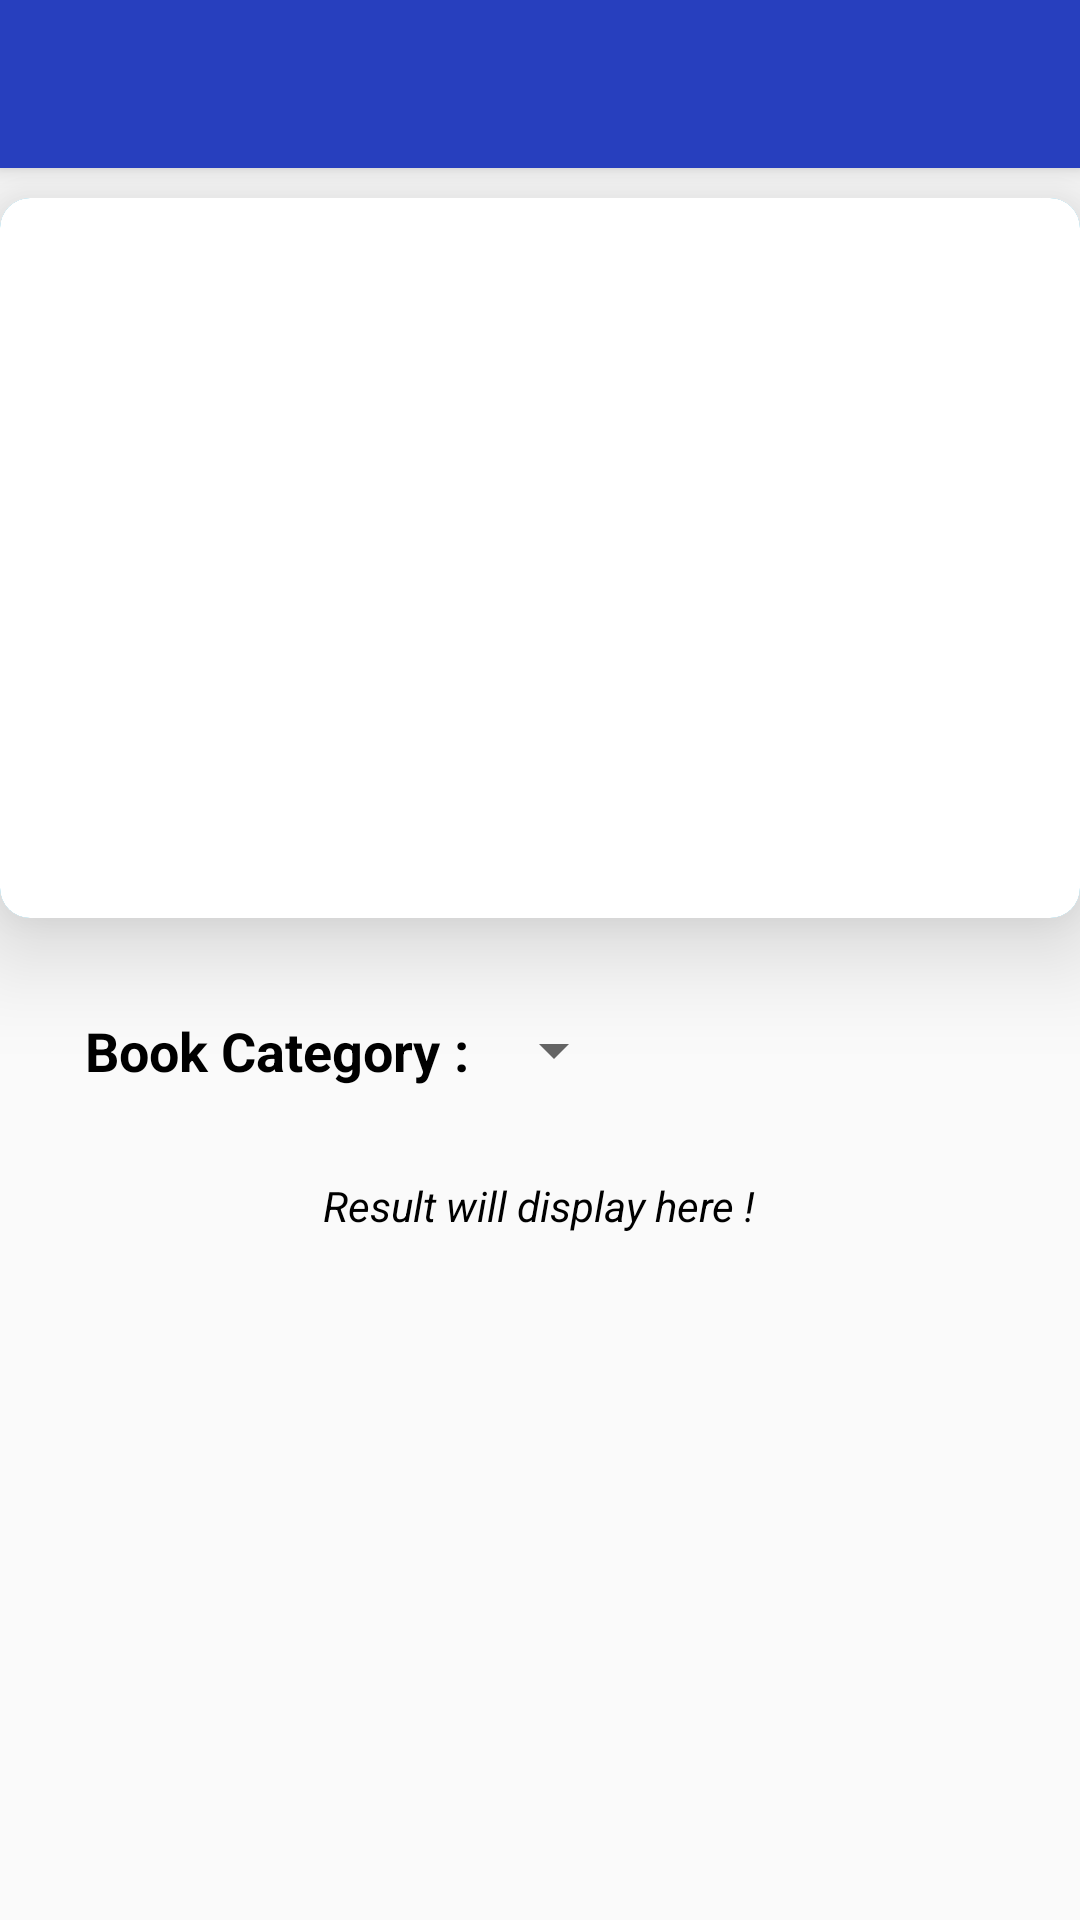

Layout XML and referenced resources for this Android screen:
<!-- AndroidManifest.xml: application theme AppTheme -->
<!-- res/layout/activity_librairian.xml -->
<?xml version="1.0" encoding="utf-8"?>
<androidx.coordinatorlayout.widget.CoordinatorLayout
    xmlns:android="http://schemas.android.com/apk/res/android"
    xmlns:app="http://schemas.android.com/apk/res-auto"
    xmlns:tools="http://schemas.android.com/tools"
    android:layout_width="match_parent"
    android:layout_height="match_parent"
    tools:context=".LibrarianHomeActivity">

    <com.google.android.material.appbar.AppBarLayout
        android:layout_width="match_parent"
        android:layout_height="wrap_content"
        android:background="@color/purple"
        android:theme="@style/AppTheme.AppBarOverlay">

        <androidx.appcompat.widget.Toolbar
            android:id="@+id/toolbar"
            android:layout_width="match_parent"
            android:layout_height="?attr/actionBarSize"
            app:theme="@style/ToolbarColoredBackArrow"
            app:popupTheme="@style/AppTheme.PopupOverlay"
            app:titleTextColor="@color/white">
            <ImageView
                android:id="@+id/logout_icon"
                android:layout_width="30dp"
                android:layout_height="30dp"
                android:layout_gravity="center|end"
                android:layout_marginRight="10dp"
                android:src="@drawable/ic_logout_icon_24dp"/>

        </androidx.appcompat.widget.Toolbar>

    </com.google.android.material.appbar.AppBarLayout>


    <include layout="@layout/librarian_homepage" />

</androidx.coordinatorlayout.widget.CoordinatorLayout>
<!-- res/layout/librarian_homepage.xml (included above) -->
<RelativeLayout xmlns:android="http://schemas.android.com/apk/res/android"
    xmlns:tools="http://schemas.android.com/tools"
    xmlns:app="http://schemas.android.com/apk/res-auto"
    android:layout_width="match_parent"
    android:layout_height="match_parent"
    app:layout_behavior="@string/appbar_scrolling_view_behavior"
    android:background="@drawable/bg"
    tools:showIn="@layout/activity_librairian">

    <androidx.cardview.widget.CardView
        android:id="@+id/card"
        android:foreground="?attr/selectableItemBackground"
        android:layout_width="match_parent"
        android:layout_height="240dp"
        app:cardBackgroundColor="@android:color/holo_blue_dark"
        android:layout_alignParentTop="true"
        app:cardCornerRadius="10dp"
        app:cardElevation="20dp"
        android:layout_marginBottom="20dp"
        android:layout_marginTop="10dp"
        android:layout_gravity="center"
        android:layout_weight="3">

        <LinearLayout
            android:layout_width="match_parent"
            android:layout_height="match_parent"
            android:orientation="vertical"
            android:gravity="center"
            android:background="@android:color/white">

            <androidx.viewpager.widget.ViewPager
                android:id="@+id/view_pager_slider"
                android:layout_width="match_parent"
                android:layout_height="200dp"
                android:layout_gravity="center"
                android:layout_marginLeft="10sp"
                android:layout_marginRight="10sp"
                android:layout_marginTop="10sp"
                />
            <LinearLayout
                android:id="@+id/layoutDots"
                android:layout_width="120dp"
                android:layout_height="30dp"
                android:orientation="horizontal"
                android:gravity="center">
            </LinearLayout>
        </LinearLayout>

    </androidx.cardview.widget.CardView>

    <GridLayout
        android:id="@+id/grid"
        android:layout_width="match_parent"
        android:layout_height="wrap_content"
        android:layout_below="@+id/card"
        android:layout_centerHorizontal="true"
        android:rowCount="1"
        android:columnCount="3"
        android:paddingLeft="24dp"
        android:paddingRight="24dp"
        android:paddingTop="12dp"
        android:paddingBottom="12dp">

        <TextView
            android:layout_width="wrap_content"
            android:layout_height="wrap_content"
            android:text=" Book Category"
            android:textColor="@android:color/black"
            android:textSize="18sp"
            android:textStyle="bold"
            android:layout_row="0"
            android:layout_column="0"/>

        <TextView
            android:layout_width="wrap_content"
            android:layout_height="wrap_content"
            android:text=" : "
            android:textColor="@android:color/black"
            android:textSize="18sp"
            android:textStyle="bold"
            android:layout_row="0"
            android:layout_column="1"/>

        <Spinner
            android:id="@+id/category"
            android:layout_width="wrap_content"
            android:layout_height="wrap_content"
            android:textColor="@android:color/black"
            android:textSize="18sp"
            android:layout_row="0"
            android:layout_column="2"/>
    </GridLayout>
    <TextView
        android:id="@+id/text_res"
        android:layout_width="wrap_content"
        android:layout_height="wrap_content"
        android:layout_below="@+id/grid"
        android:text="Result will display here !"
        android:textColor="@android:color/black"
        android:textStyle="italic"
        android:layout_centerVertical="true"
        android:layout_marginTop="18dp"
        android:layout_centerHorizontal="true"/>
    <ListView
        android:id="@+id/res_list"
        android:layout_width="match_parent"
        android:layout_height="match_parent"
        android:layout_below="@+id/grid"
        android:layout_marginTop="12sp"
        android:layout_marginBottom="12sp"/>

</RelativeLayout>
<!-- resources referenced by this layout -->
<resources>
  <color name="purple">#273FBE</color>
  <color name="white">#FFFFFF</color>
  <style name="AppTheme.AppBarOverlay" parent="ThemeOverlay.AppCompat.Dark.ActionBar" />
  <style name="AppTheme.PopupOverlay" parent="ThemeOverlay.AppCompat.Light" />
  <style name="ToolbarColoredBackArrow" parent="AppTheme">
          <item name="android:textColorSecondary">#FFFFFF</item>
      </style>
  <style name="AppTheme" parent="Theme.AppCompat.Light.DarkActionBar">
          
          <item name="colorPrimary">@color/colorPrimary</item>
          <item name="colorPrimaryDark">@color/colorPrimaryDark</item>
          <item name="colorAccent">@color/colorAccent</item>
      </style>
  <color name="colorPrimary">#070707</color>
  <color name="colorPrimaryDark">#090909</color>
  <color name="colorAccent">#D81B60</color>
</resources>
